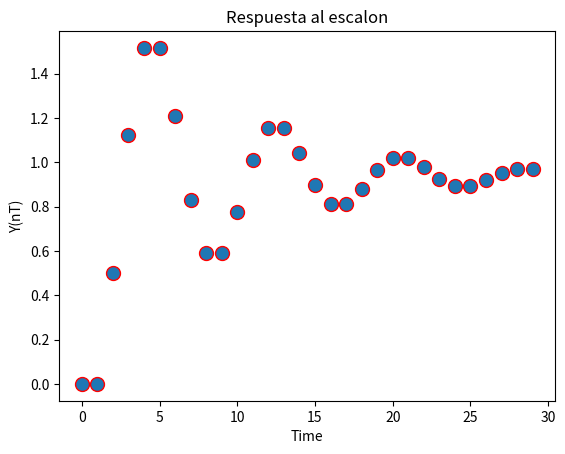

Generate this figure with matplotlib:
import matplotlib.pyplot as plt
import numpy as np
import array as arr


def f(t):
    'A damped exponential'
    s1 = np.cos(2 * np.pi * t)
    e1 = np.exp(-t)
    return s1 * e1

def myDelta(n):
    return(n==0)

def myU(n):
    return(n>=0)


def mySistem(n , x,a,b):
    solution=arr.array('f')
    for i in n:
        ypree=0
        ypre=0
        preb=i-1
        prebb=i-2
        if preb>=0:
            ypre=solution[preb]
        if prebb>=0:
            ypree = solution[prebb]
        d=0.5*x(i-2)
        solution.append(d+(a*ypre)+(b*ypree))



    return solution



t1 = np.arange(30)
y1=mySistem(t1,myU,(5/4),-(25/32))

l = plt.plot(t1, y1, 'ro')
plt.xlabel('Time')
plt.ylabel('Y(nT)')
plt.title('Respuesta al escalon')
plt.setp(l, markersize=10)
plt.setp(l, markerfacecolor='C0')
plt.show()